Labelled photos from "final_dataset", an image-classification folder in JeankBraham/proyecto_platanal. The possible labels are: black sigatoka, healthy leaves, sigatoka.

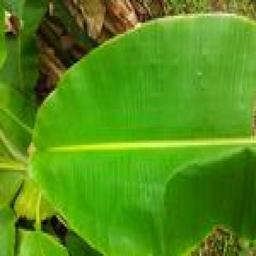
Label: healthy leaves

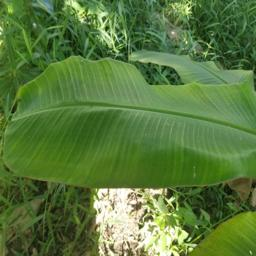
Label: healthy leaves

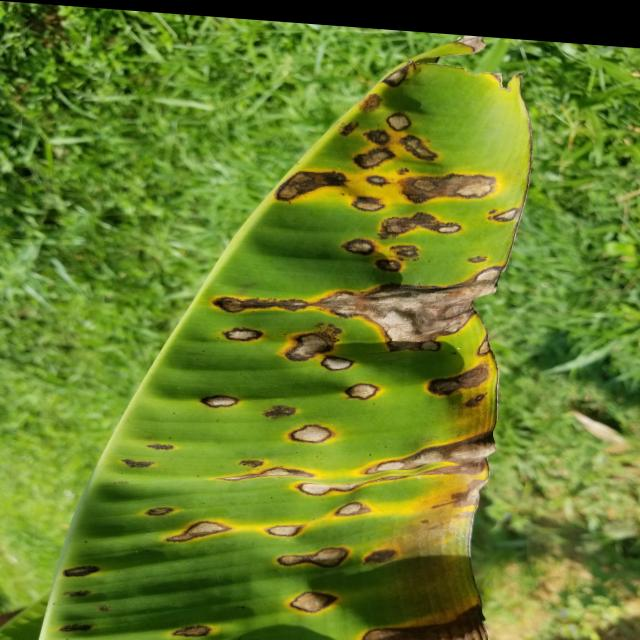
Label: sigatoka

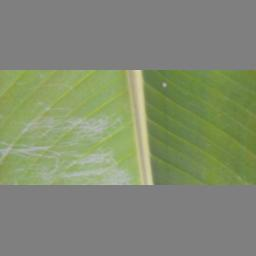
Label: healthy leaves

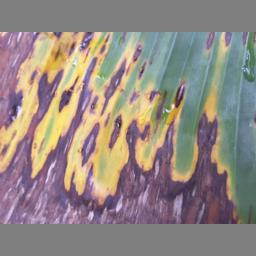
Label: black sigatoka

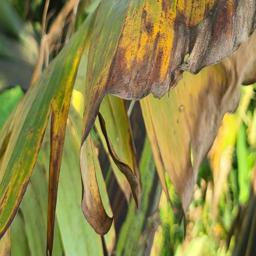
Label: black sigatoka
